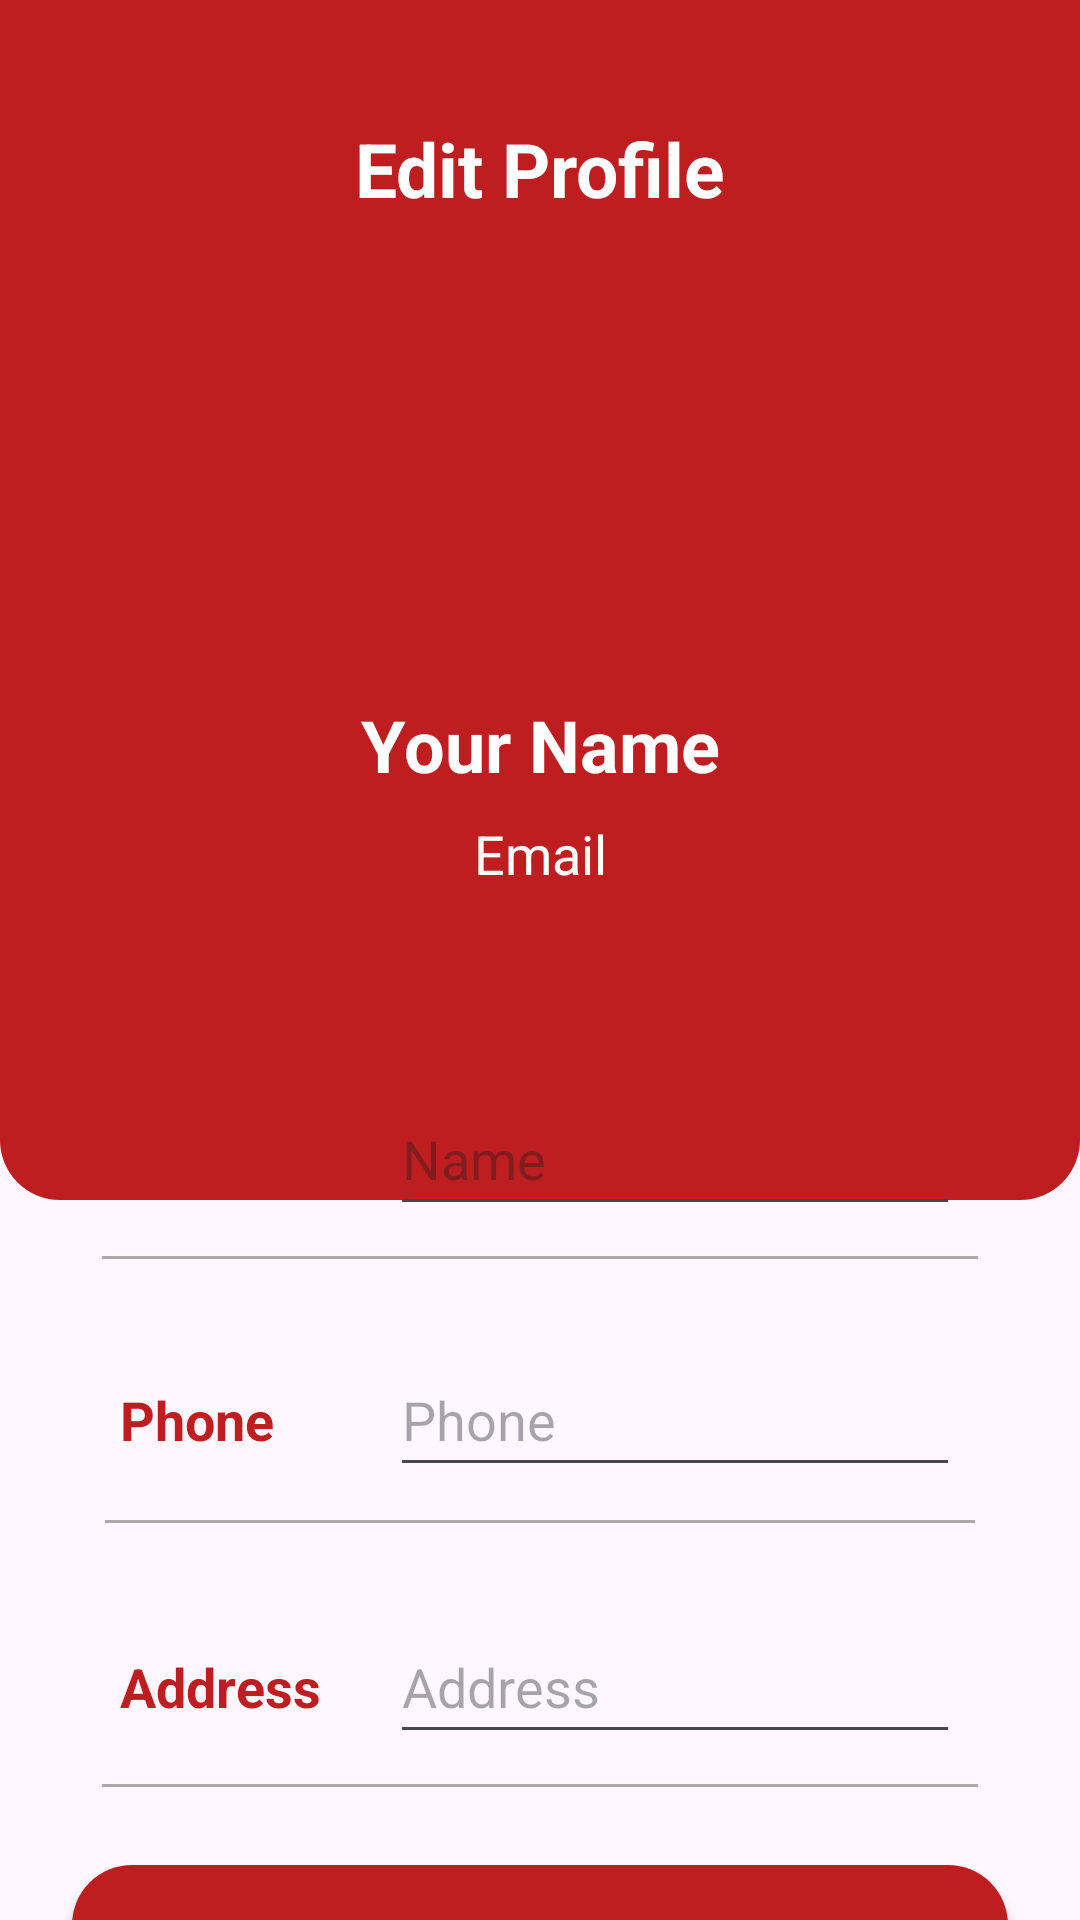

Here is an Android app screen rendered from its layout file. Give the layout XML and the strings, colors and styles it references.
<!-- AndroidManifest.xml: application theme Theme.Ban_giay_mobile -->
<!-- res/layout/activity_edit_profile.xml -->
<?xml version="1.0" encoding="utf-8"?>
<androidx.constraintlayout.widget.ConstraintLayout xmlns:android="http://schemas.android.com/apk/res/android"
    xmlns:app="http://schemas.android.com/apk/res-auto"
    xmlns:tools="http://schemas.android.com/tools"
    android:id="@+id/main"
    android:layout_width="match_parent"
    android:layout_height="match_parent"
    tools:context=".activity.EditProfileActivity"
    >

    <ImageView
        android:id="@+id/imageView9"
        android:layout_width="0dp"
        android:layout_height="400dp"
        android:src="@drawable/background_profile"
        app:layout_constraintEnd_toEndOf="parent"
        app:layout_constraintStart_toStartOf="parent"
        app:layout_constraintTop_toTopOf="parent" />

    <ImageView
        android:id="@+id/imageView10"
        android:layout_width="150dp"
        android:layout_height="120dp"
        android:layout_marginTop="16dp"
        app:layout_constraintEnd_toEndOf="parent"
        app:layout_constraintStart_toStartOf="parent"
        app:layout_constraintTop_toBottomOf="@+id/constraintLayout"
        tools:src="@drawable/intro_logo" />

    <androidx.constraintlayout.widget.ConstraintLayout
        android:id="@+id/constraintLayout"
        android:layout_width="match_parent"
        android:layout_height="wrap_content"
        android:layout_marginStart="16dp"
        android:layout_marginTop="32dp"
        android:layout_marginEnd="16dp"

        app:layout_constraintEnd_toEndOf="parent"
        app:layout_constraintStart_toStartOf="parent"
        app:layout_constraintTop_toTopOf="parent">

        <ImageView
            android:id="@+id/backBtn"
            android:layout_width="48dp"
            android:layout_height="48dp"
            app:layout_constraintBottom_toBottomOf="parent"
            app:layout_constraintStart_toStartOf="parent"
            app:layout_constraintTop_toTopOf="parent"
            app:srcCompat="@drawable/back" />

        <TextView
            android:id="@+id/textView9"
            android:layout_width="wrap_content"
            android:layout_height="wrap_content"
            android:text="Edit Profile"
            android:textColor="@color/white"
            android:textSize="25sp"
            android:textStyle="bold"
            app:layout_constraintBottom_toBottomOf="parent"
            app:layout_constraintEnd_toEndOf="parent"
            app:layout_constraintStart_toStartOf="parent"
            app:layout_constraintTop_toTopOf="parent" />

    </androidx.constraintlayout.widget.ConstraintLayout>

    <TextView
        android:id="@+id/viewName"
        android:layout_width="wrap_content"
        android:layout_height="wrap_content"
        android:layout_marginTop="16dp"
        android:text="Your Name"
        android:textColor="@color/white"
        android:textSize="24sp"
        android:textStyle="bold"
        app:layout_constraintEnd_toEndOf="@+id/imageView9"
        app:layout_constraintStart_toStartOf="@+id/imageView9"
        app:layout_constraintTop_toBottomOf="@+id/imageView10" />

    <TextView
        android:id="@+id/viewEmail"
        android:layout_width="wrap_content"
        android:layout_height="wrap_content"
        android:layout_marginTop="8dp"
        android:text="Email"
        android:textColor="@color/white"
        android:textSize="18sp"
        app:layout_constraintEnd_toEndOf="parent"
        app:layout_constraintStart_toStartOf="parent"
        app:layout_constraintTop_toBottomOf="@+id/viewName" />

    <LinearLayout
        android:id="@+id/linearLayout"
        android:layout_width="match_parent"
        android:layout_height="wrap_content"
        android:layout_marginStart="24dp"
        android:layout_marginTop="32dp"
        android:layout_marginEnd="24dp"
        android:background="@drawable/white_bg"
        android:orientation="vertical"
        app:layout_constraintEnd_toEndOf="parent"
        app:layout_constraintStart_toStartOf="parent"
        app:layout_constraintTop_toBottomOf="@+id/viewEmail">

        <LinearLayout
            android:layout_width="match_parent"
            android:layout_height="wrap_content"
            android:layout_marginHorizontal="16dp"
            android:layout_marginTop="32dp"
            android:orientation="horizontal">

            <TextView
                android:id="@+id/textView1"
                android:layout_width="90dp"
                android:layout_height="wrap_content"
                android:text="Name"
                android:textColor="@color/red"
                android:textSize="18sp"
                android:textStyle="bold" />

            <EditText
                android:id="@+id/nameUser"
                android:layout_width="wrap_content"
                android:layout_height="48dp"
                android:layout_weight="4"
                android:inputType="textPersonName"
                android:textColor="#5b5b5b"
                android:hint="Name"
                android:textSize="18sp" />
        </LinearLayout>

        <androidx.appcompat.widget.AppCompatImageView
            android:layout_width="match_parent"
            android:layout_height="1dp"
            android:layout_margin="10dp"
            android:alpha="0.5"
            android:background="#585858" />

        <LinearLayout
            android:layout_width="match_parent"
            android:layout_height="wrap_content"
            android:layout_marginHorizontal="16dp"
            android:layout_marginTop="18dp"
            android:orientation="horizontal">

            <TextView
                android:id="@+id/textView17"
                android:layout_width="90dp"
                android:layout_height="wrap_content"
                android:text="Phone"
                android:textColor="@color/red"
                android:textSize="18sp"
                android:textStyle="bold" />

            <EditText
                android:id="@+id/phoneUser"
                android:layout_width="wrap_content"
                android:layout_height="48dp"
                android:layout_weight="4"
                android:hint="Phone"
                android:inputType="textPersonName"
                android:textColor="#5b5b5b"
                android:textSize="18sp" />
        </LinearLayout>

        <androidx.appcompat.widget.AppCompatImageView
            android:layout_width="match_parent"
            android:layout_height="1dp"
            android:layout_margin="11dp"
            android:alpha="0.5"
            android:background="#585858" />

        <LinearLayout
            android:layout_width="match_parent"
            android:layout_height="wrap_content"
            android:layout_marginHorizontal="16dp"
            android:layout_marginTop="18dp"
            android:orientation="horizontal">

            <TextView
                android:id="@+id/textView19"
                android:layout_width="90dp"
                android:layout_height="wrap_content"
                android:text="Address"
                android:textColor="@color/red"
                android:textSize="18sp"
                android:textStyle="bold" />

            <EditText
                android:id="@+id/addressUser"
                android:layout_width="wrap_content"
                android:layout_height="48dp"
                android:layout_weight="4"
                android:hint="Address"
                android:inputType="textPersonName"
                android:textColor="#5b5b5b"
                android:textSize="18sp" />

        </LinearLayout>

        <androidx.appcompat.widget.AppCompatImageView
            android:layout_width="match_parent"
            android:layout_height="1dp"
            android:layout_margin="10dp"
            android:alpha="0.5"
            android:background="#585858" />


    </LinearLayout>

    <androidx.appcompat.widget.AppCompatButton
        android:id="@+id/submitBtn"
        android:layout_width="0dp"
        android:layout_height="wrap_content"
        android:layout_marginTop="16dp"
        android:background="@drawable/reg_bg"
        android:text="Submit"
        android:textColor="@color/white"
        app:layout_constraintEnd_toEndOf="@+id/linearLayout"
        app:layout_constraintStart_toStartOf="@+id/linearLayout"
        app:layout_constraintTop_toBottomOf="@+id/linearLayout" />
</androidx.constraintlayout.widget.ConstraintLayout>
<!-- resources referenced by this layout -->
<resources>
  <color name="red">#BE1E20</color>
  <color name="white">#FFFFFFFF</color>
  <!-- drawable background_profile (drawable) -->
  <?xml version="1.0" encoding="utf-8"?>
  <selector xmlns:android="http://schemas.android.com/apk/res/android">
      <item>
          <shape android:shape="rectangle">
              <solid android:color="@color/red"/>
              <corners android:bottomLeftRadius="20dp" android:bottomRightRadius="20dp"/>
          </shape>
      </item>
  </selector>
  <!-- drawable intro_logo: png bitmap (drawable, 96866 bytes) -->
  <!-- drawable reg_bg (drawable) -->
  <?xml version="1.0" encoding="utf-8"?>
  <selector xmlns:android="http://schemas.android.com/apk/res/android">
      <item>
          <shape android:shape="rectangle">
              <solid android:color="#BE1E20"></solid>
              <corners android:radius="20dp"></corners>
          </shape>
      </item>
  </selector>
  <style name="Theme.Ban_giay_mobile" parent="Base.Theme.Ban_giay_mobile">
          <item name="android:windowDrawsSystemBarBackgrounds">true</item>
          <item name="android:statusBarColor">@android:color/transparent</item>
          <item name="android:navigationBarColor">@android:color/transparent</item>
      </style>
  <style name="Base.Theme.Ban_giay_mobile" parent="Theme.Material3.DayNight.NoActionBar">
          
          
      </style>
</resources>
